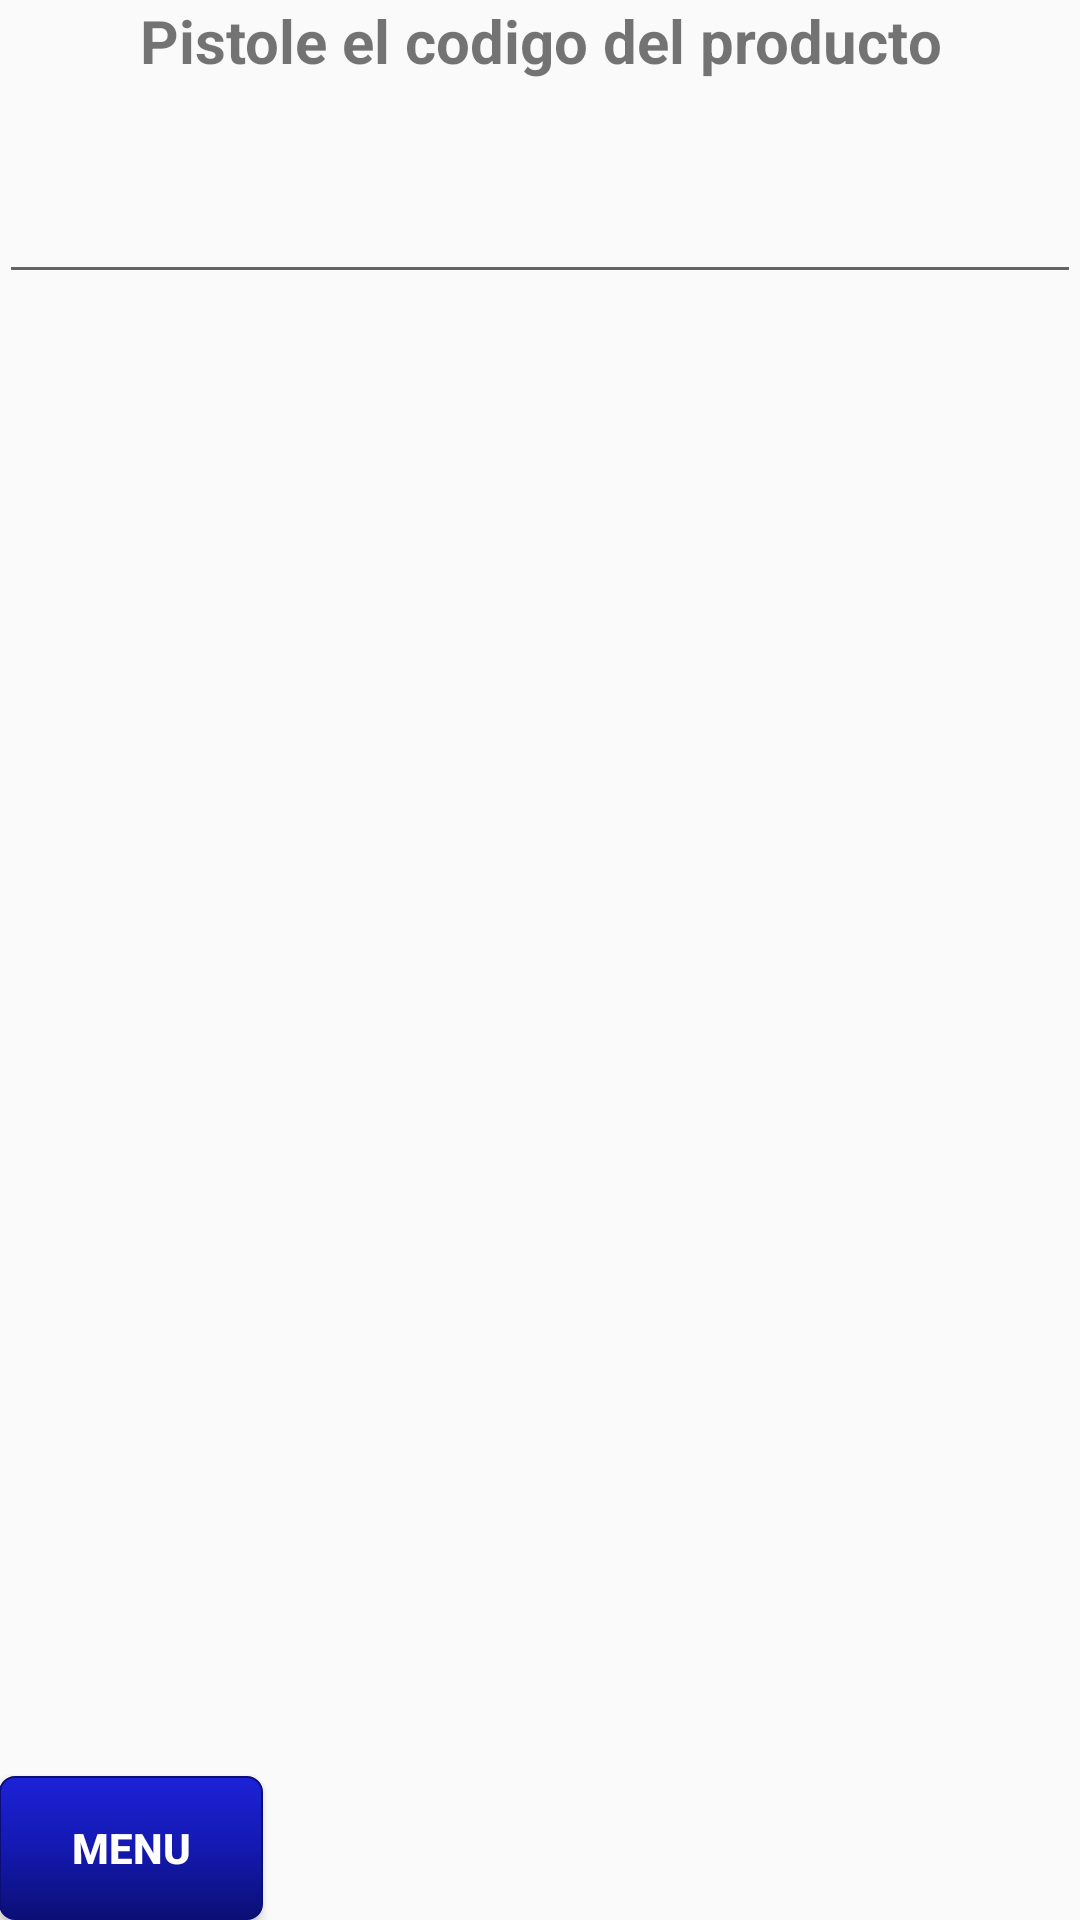

The Android layout XML behind this screen, and the referenced resources:
<!-- AndroidManifest.xml: application theme AppTheme -->
<!-- res/layout/activity_ingresar_producto.xml -->
<?xml version="1.0" encoding="utf-8"?>
<RelativeLayout xmlns:android="http://schemas.android.com/apk/res/android"
    xmlns:tools="http://schemas.android.com/tools"
    android:id="@+id/activity_ingresar_producto"
    android:layout_width="match_parent"
    android:layout_height="match_parent"
    android:paddingBottom="@dimen/activity_vertical_margin"
    android:paddingLeft="@dimen/activity_horizontal_margin"
    android:paddingRight="@dimen/activity_horizontal_margin"
    android:paddingTop="@dimen/activity_vertical_margin"
    tools:context="com.example.camilodesarrollo.abicap.com.example.rene.abicap.LecturaBarrido">

    <RelativeLayout
        android:layout_width="match_parent"
        android:layout_height="match_parent"
        android:layout_alignParentStart="true">

        <ScrollView
            android:layout_width="match_parent"
            android:layout_height="match_parent">

            <LinearLayout
                android:layout_width="match_parent"
                android:layout_height="wrap_content"
                android:orientation="vertical">

                <LinearLayout
                    android:layout_width="match_parent"
                    android:layout_height="match_parent"
                    android:orientation="vertical">

                    <TextView
                        android:id="@+id/tvIngreseCodigo"
                        android:layout_width="match_parent"
                        android:layout_height="wrap_content"
                        android:layout_weight="1"
                        android:gravity="center_horizontal"
                        android:text="Pistole el codigo del producto"
                        android:textSize="20sp"
                        android:textStyle="normal|bold"
                        android:visibility="visible" />

                    <TextView
                        android:id="@+id/tvIngreseDescripcion"
                        android:layout_width="match_parent"
                        android:layout_height="wrap_content"
                        android:layout_weight="1"
                        android:gravity="center_horizontal"
                        android:text="Ingrese el nombre del producto"
                        android:textSize="20sp"
                        android:textStyle="normal|bold"
                        android:visibility="invisible" />

                    <EditText
                        android:id="@+id/edCodigoLeido"
                        android:layout_width="match_parent"
                        android:layout_height="wrap_content"
                        android:layout_weight="1"
                        android:inputType="textPersonName"
                        android:textSize="20sp"
                        android:visibility="visible" />

                    <EditText
                        android:id="@+id/edDescripcionIngresada"
                        android:layout_width="match_parent"
                        android:layout_height="wrap_content"
                        android:layout_weight="1"
                        android:inputType="textPersonName"
                        android:textSize="20sp"
                        android:visibility="invisible" />
                </LinearLayout>

                <LinearLayout
                    android:layout_width="match_parent"
                    android:layout_height="45dp"
                    android:layout_weight="1"
                    android:orientation="horizontal">

                    <TextView
                        android:id="@+id/tvCodigo"
                        android:layout_width="wrap_content"
                        android:layout_height="wrap_content"
                        android:layout_weight="1"
                        android:text="Código:"
                        android:textSize="20sp"
                        android:textStyle="normal|bold"
                        android:visibility="invisible" />

                    <TextView
                        android:id="@+id/tvCodigoObtenido"
                        android:layout_width="wrap_content"
                        android:layout_height="wrap_content"
                        android:layout_weight="1"
                        android:text="xx"
                        android:textAlignment="center"
                        android:textSize="16sp"
                        android:textStyle="normal|bold"
                        android:visibility="invisible" />
                </LinearLayout>

                <LinearLayout
                    android:layout_width="match_parent"
                    android:layout_height="45dp"
                    android:gravity="center"
                    android:orientation="horizontal">

                    <TextView
                        android:id="@+id/tvDescripcion"
                        android:layout_width="wrap_content"
                        android:layout_height="wrap_content"
                        android:layout_weight="1"
                        android:text="Descripción:"
                        android:textSize="20sp"
                        android:textStyle="normal|bold"
                        android:visibility="invisible" />

                    <TextView
                        android:id="@+id/tvDescripcionObtenida"
                        android:layout_width="wrap_content"
                        android:layout_height="wrap_content"
                        android:layout_weight="1"
                        android:text="xx"
                        android:textAlignment="center"
                        android:textSize="16sp"
                        android:textStyle="normal|bold"
                        android:visibility="invisible" />
                </LinearLayout>

                <LinearLayout
                    android:layout_width="match_parent"
                    android:layout_height="45dp"
                    android:gravity="center"
                    android:orientation="horizontal">

                    <Button
                        android:id="@+id/btnIngresarDescripcion"
                        android:layout_width="wrap_content"
                        android:layout_height="wrap_content"
                        android:layout_weight="1"
                        android:background="@drawable/botonverde"
                        android:text="Ingresar Descripción"
                        android:textStyle="normal|bold"
                        android:visibility="invisible" />
                </LinearLayout>

            </LinearLayout>
        </ScrollView>

    </RelativeLayout>

    <Button
        android:id="@+id/btnMenuPrincipal"
        android:layout_width="wrap_content"
        android:layout_height="wrap_content"
        android:layout_alignParentBottom="true"
        android:layout_alignParentStart="true"
        android:background="@drawable/botonazul"
        android:text="Menu"
        android:textColor="@android:color/background_light"
        android:textStyle="normal|bold" />

</RelativeLayout>
<!-- resources referenced by this layout -->
<resources>
  <!-- drawable botonazul (drawable) -->
  <?xml version="1.0" encoding="utf-8"?>
      <selector
          xmlns:android="http://schemas.android.com/apk/res/android">
  
      <item android:state_pressed="false" >
          <shape xmlns:android="http://schemas.android.com/apk/res/android"
              android:shape="rectangle">
              <gradient
                  android:startColor="#1C22D7"
                  android:centerColor="#1419B1"
                  android:endColor="#0B0F75"
                  android:angle="270" />
              <corners android:radius="5dp" />
              <stroke android:width="2px" android:color="#0B0F75" /></shape>
      </item>
  
      <item android:state_pressed="true" >
          <shape xmlns:android="http://schemas.android.com/apk/res/android"
              android:shape="rectangle">
              <gradient
                  android:startColor="#7A0101"
                  android:centerColor="#7A0101"
                  android:endColor="#7A0101"
                  android:angle="270" />
              <corners android:radius="5dp" />
              <stroke android:width="2px" android:color="#0B0F75" /></shape>
      </item>
  
      </selector>
  <!-- drawable botonverde (drawable) -->
  <?xml version="1.0" encoding="utf-8"?>
      <selector
          xmlns:android="http://schemas.android.com/apk/res/android">
  
      <item android:state_pressed="false" >
          <shape xmlns:android="http://schemas.android.com/apk/res/android"
              android:shape="rectangle">
              <gradient
                  android:startColor="#0FEB42"
                  android:centerColor="#0FEB42"
                  android:endColor="#14D214"
                  android:angle="270" />
              <corners android:radius="5dp" />
              <stroke android:width="2px" android:color="#0FEB42" /></shape>
      </item>
  
      <item android:state_pressed="true" >
          <shape xmlns:android="http://schemas.android.com/apk/res/android"
              android:shape="rectangle">
              <gradient
                  android:startColor="#007000"
                  android:centerColor="#007000"
                  android:endColor="#007000"
                  android:angle="270" />
              <corners android:radius="5dp" />
              <stroke android:width="2px" android:color="#007000" /></shape>
      </item>
  
      </selector>
  <style name="AppTheme" parent="Base.Theme.AppCompat.Light.DarkActionBar">
          
          <item name="colorPrimary">@color/colorPrimaryDark</item>
          <item name="colorPrimaryDark">@color/colorPrimaryDark</item>
          <item name="colorAccent">@color/colorAccent</item>
          <item name="android:windowFullscreen">true</item>
      </style>
  <color name="colorPrimaryDark">#303f9f</color>
  <color name="colorAccent">#ff4081</color>
</resources>
